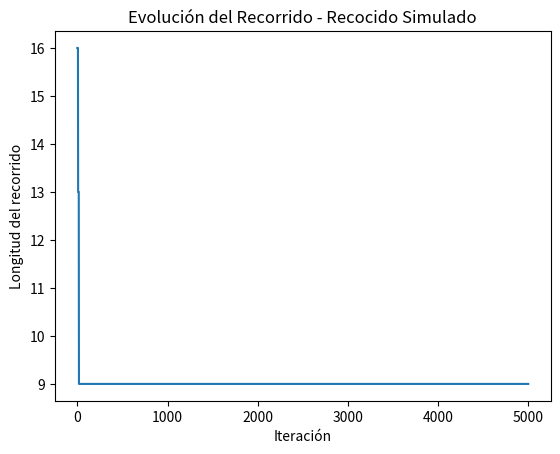

The matplotlib source for this figure:
# [redacted]
#
import numpy as np
import matplotlib.pyplot as plt

# Función para calcular la longitud de un recorrido (en este caso, TSP)
def calculate_length(order, distances):
    length = 0
    for i in range(len(order) - 1):
        length += distances[order[i]][order[i + 1]]
    length += distances[order[-1]][order[0]]  # Volver al punto inicial
    return length

# Función para intercambiar dos elementos en una lista
def swap(order):
    i, j = np.random.choice(len(order), 2, replace=False)
    order[i], order[j] = order[j], order[i]
    return order

# Implementación del algoritmo de recocido simulado
def simulated_annealing(distances, initial_order, temperature, cooling_rate, iterations):
    current_order = initial_order.copy()
    best_order = current_order.copy()
    current_length = calculate_length(current_order, distances)
    best_length = current_length

    length_list = [best_length]

    for iteration in range(iterations):
        new_order = swap(current_order.copy())
        new_length = calculate_length(new_order, distances)

        # Evaluar si aceptamos la nueva solución
        if new_length < current_length or np.random.rand() < np.exp((current_length - new_length) / temperature):
            current_order = new_order.copy()
            current_length = new_length

        # Actualizar la mejor solución encontrada
        if current_length < best_length:
            best_order = current_order.copy()
            best_length = current_length

        # Reducir la temperatura
        temperature *= 1 - cooling_rate

        length_list.append(best_length)

    return best_order, length_list

# Ejemplo de uso
# Define la matriz de distancias (puedes personalizarla según tu problema)
distances = np.array([
    [0, 2, 2, 5, 7],
    [2, 0, 4, 8, 2],
    [2, 4, 0, 1, 3],
    [5, 8, 1, 0, 2],
    [7, 2, 3, 2, 0]
])

# Punto de inicio (orden inicial)
initial_order = np.arange(len(distances))

# Parámetros del algoritmo
initial_temperature = 1000
cooling_rate = 0.001
iterations = 5000

# Aplicar el algoritmo de recocido simulado
best_order, length_list = simulated_annealing(distances, initial_order, initial_temperature, cooling_rate, iterations)

# Mostrar resultados
print("Mejor orden encontrado:", best_order)
print("Longitud del mejor recorrido:", length_list[-1])

# Graficar la evolución de la longitud durante las iteraciones
plt.plot(length_list)
plt.xlabel("Iteración")
plt.ylabel("Longitud del recorrido")
plt.title("Evolución del Recorrido - Recocido Simulado")
plt.show()
